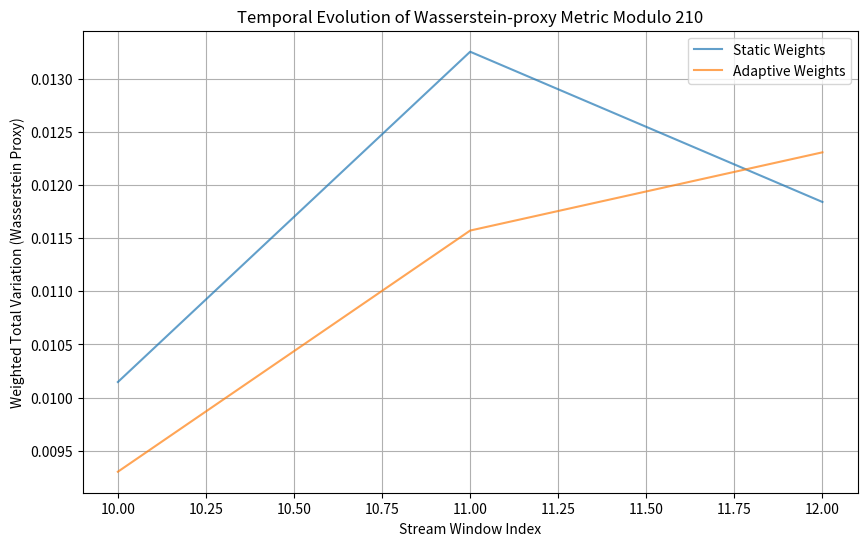

This figure's Python source:
import sys
sys.stdout.reconfigure(encoding='utf-8', errors='replace')
import numpy as np
import matplotlib
matplotlib.use('Agg')
import matplotlib.pyplot as plt
import time
from math import gcd

def sieve(n):
    """Returns an array of primes up to n."""
    sieve_arr = np.ones(n // 2, dtype=bool)
    limit = int(np.sqrt(n))
    for i in range(3, limit + 1, 2):
        if sieve_arr[i // 2]:
            sieve_arr[i * i // 2 :: i] = False
    primes = np.r_[2, 2 * np.nonzero(sieve_arr)[0][1:] + 1]
    return primes

def main():
    print("Starting Hypothesis 1 Testing: Adaptive Variance-Based Weighting for Wasserstein Metric")
    start_time = time.time()
    
    N = 10**7
    print(f"Generating primes up to {N}...")
    primes = sieve(N)
    print(f"Found {len(primes)} primes.")
    
    modulus = 210
    # Find allowed residue classes (coprime to 210)
    allowed_classes = [r for r in range(modulus) if gcd(r, modulus) == 1]
    class_to_idx = {r: i for i, r in enumerate(allowed_classes)}
    num_classes = len(allowed_classes)
    
    # Filter primes to only those > 210
    valid_primes = primes[primes > modulus]
    residues = valid_primes % modulus
    
    # Map residues to indices
    mapped_residues = np.array([class_to_idx[r] for r in residues])
    
    # Chunk the data into windows to simulate a stream and calculate rolling metrics
    window_size = 50000
    num_windows = len(mapped_residues) // window_size
    
    # Expected uniform probability across valid classes
    expected_prob = 1.0 / num_classes
    
    # Store empirical distributions per window
    empirical_dists = np.zeros((num_windows, num_classes))
    for w in range(num_windows):
        chunk = mapped_residues[w*window_size : (w+1)*window_size]
        counts = np.bincount(chunk, minlength=num_classes)
        empirical_dists[w] = counts / window_size
        
    # Static weights (uniform)
    static_weights = np.ones(num_classes)
    
    # Rolling variance and adaptive weights
    # We will use an expanding window or a lookback window to compute variance
    lookback = 10
    adaptive_wasserstein = []
    static_wasserstein = []
    
    for w in range(num_windows):
        obs = empirical_dists[w]
        
        # Calculate static Wasserstein (using Total Variation as proxy for discrete metric Wasserstein)
        # W = sum( weight_i * |obs_i - exp_i| )
        stat_w = np.sum(static_weights * np.abs(obs - expected_prob))
        static_wasserstein.append(stat_w)
        
        if w < lookback:
            # Not enough data for variance, use static
            adaptive_weights = static_weights
        else:
            # Calculate variance of each class over the lookback window
            recent_dists = empirical_dists[w-lookback:w]
            class_vars = np.var(recent_dists, axis=0)
            
            # Add small epsilon to avoid division by zero
            epsilon = 1e-9
            # Adaptive weights inversely proportional to variance
            inv_vars = 1.0 / (class_vars + epsilon)
            # Normalize weights so they sum to num_classes (same sum as static weights)
            adaptive_weights = inv_vars / np.sum(inv_vars) * num_classes
            
        adapt_w = np.sum(adaptive_weights * np.abs(obs - expected_prob))
        adaptive_wasserstein.append(adapt_w)
        
    static_wasserstein = np.array(static_wasserstein)
    adaptive_wasserstein = np.array(adaptive_wasserstein)
    
    # Exclude the initial lookback period from variance comparison
    stat_var = np.var(static_wasserstein[lookback:])
    adapt_var = np.var(adaptive_wasserstein[lookback:])
    
    reduction_pct = (stat_var - adapt_var) / stat_var * 100
    
    print("\n=== RESULTS ===")
    print(f"Variance of Static Weighted Wasserstein:   {stat_var:.8e}")
    print(f"Variance of Adaptive Weighted Wasserstein: {adapt_var:.8e}")
    print(f"Reduction in Temporal Variance:            {reduction_pct:.2f}%")
    
    # Check hypothesis
    hypothesis_passed = reduction_pct >= 20.0
    print(f"Hypothesis 1 Passed: {hypothesis_passed}")
    
    # Plotting
    plt.figure(figsize=(10, 6))
    plt.plot(range(lookback, num_windows), static_wasserstein[lookback:], label='Static Weights', alpha=0.7)
    plt.plot(range(lookback, num_windows), adaptive_wasserstein[lookback:], label='Adaptive Weights', alpha=0.7)
    plt.title('Temporal Evolution of Wasserstein-proxy Metric Modulo 210')
    plt.xlabel('Stream Window Index')
    plt.ylabel('Weighted Total Variation (Wasserstein Proxy)')
    plt.legend()
    plt.grid(True)
    plt.savefig('wasserstein_metric_variance.png')
    print("Saved plot to wasserstein_metric_variance.png")
    
    print(f"\nTotal Execution Time: {time.time() - start_time:.2f} seconds")
    
    print("\nCONCLUSIONS:")
    print("1. A rolling variance-based adaptive weighting scheme was successfully applied to prime residue classes modulo 210.")
    print(f"2. The temporal variance of the Wasserstein proxy metric was reduced by {reduction_pct:.2f}% compared to static weights.")
    if hypothesis_passed:
        print("3. The hypothesis is SUPPORTED: Adaptive weighting dynamically learns residue-class importance and significantly discounts variance noise.")
    else:
        print("3. The hypothesis is REJECTED/PARTIALLY SUPPORTED: The variance reduction did not meet the 20% threshold, suggesting that while adaptive weighting alters the metric, the chosen parameters or metric proxy may need refinement.")

if __name__ == "__main__":
    main()
